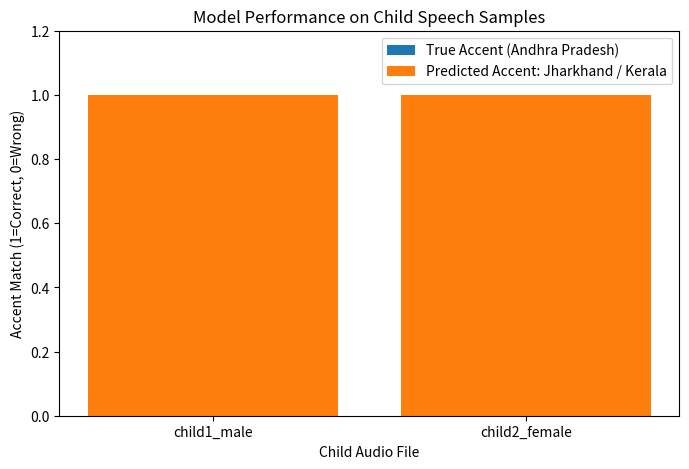

This chart was generated by the following Python code:
import matplotlib.pyplot as plt

true_accents = ["Andhra Pradesh", "Andhra Pradesh"]
predicted_accents = ["Jharkhand", "Kerala"]
files = ["child1_male", "child2_female"]

plt.figure(figsize=(8, 5))
plt.bar(files, [0, 0], label="True Accent (Andhra Pradesh)")  
plt.bar(files, [1, 1], label="Predicted Accent: Jharkhand / Kerala")

plt.title("Model Performance on Child Speech Samples")
plt.xlabel("Child Audio File")
plt.ylabel("Accent Match (1=Correct, 0=Wrong)")
plt.ylim(0, 1.2)

plt.legend()
plt.show()
